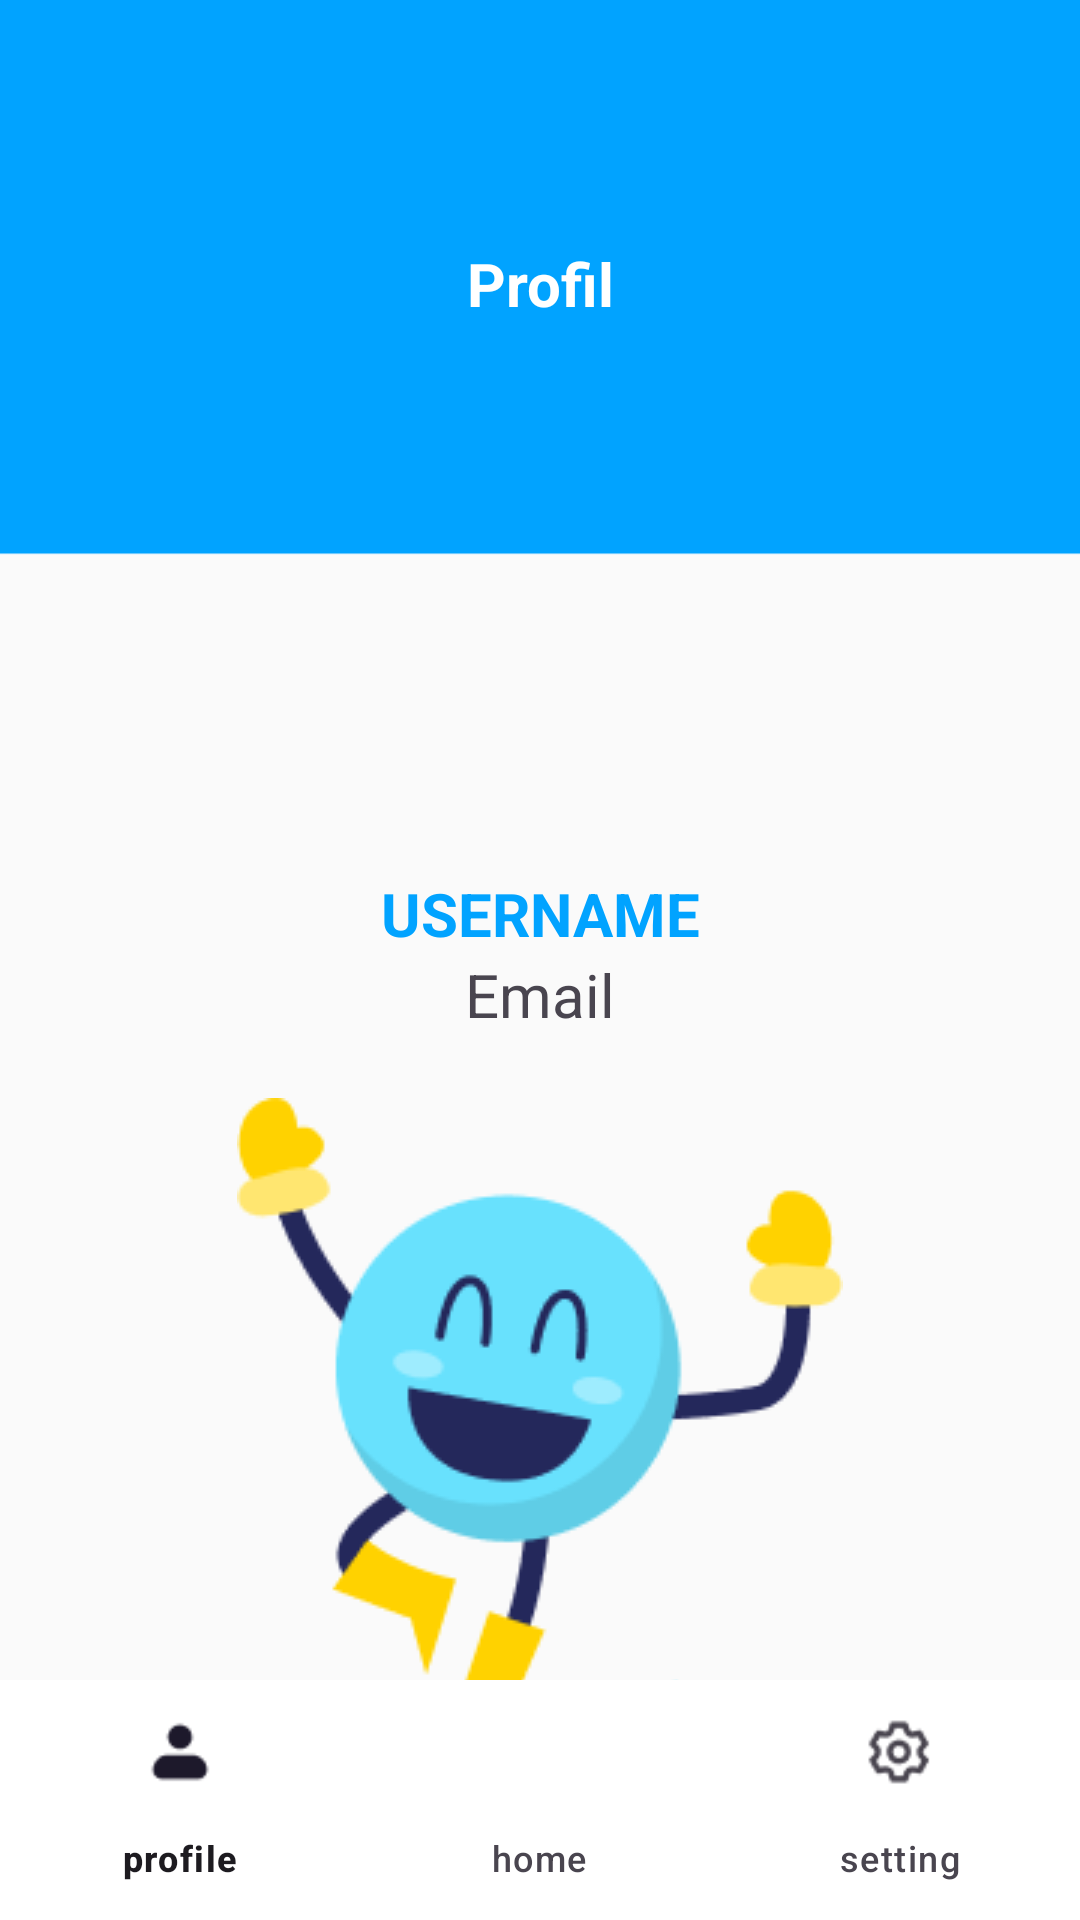

This screen was rendered from an Android layout file. Write that file and the resources it references.
<!-- AndroidManifest.xml: application theme Theme.Pencatatan_keuangan -->
<!-- res/layout/activity_profile.xml -->
<?xml version="1.0" encoding="utf-8"?>
<androidx.constraintlayout.widget.ConstraintLayout xmlns:android="http://schemas.android.com/apk/res/android"
    xmlns:app="http://schemas.android.com/apk/res-auto"
    xmlns:tools="http://schemas.android.com/tools"
    android:id="@+id/constraint_main"
    android:layout_width="match_parent"
    android:layout_height="match_parent"
    android:background="@drawable/profil_bg"
    tools:context=".Profile_Activity">

    <RelativeLayout
        android:layout_width="match_parent"
        android:layout_height="0dp"
        app:layout_constraintEnd_toEndOf="parent"
        app:layout_constraintStart_toStartOf="parent"
        app:layout_constraintTop_toTopOf="parent">

        <TextView
            android:layout_width="match_parent"
            android:layout_height="wrap_content"
            android:layout_alignParentTop="true"
            android:layout_marginTop="81dp"
            android:text="Profil"
            android:textSize="20sp"
            android:textColor="@color/white"
            android:textStyle="bold"
            android:textAlignment="center" />

        <ImageView
            android:id="@+id/user_view"
            android:layout_width="150dp"
            android:layout_height="150dp"
            android:layout_alignParentTop="true"
            android:layout_alignParentEnd="true"
            android:layout_centerHorizontal="true"
            android:layout_marginTop="131dp"
            android:layout_marginEnd="130dp"
            android:src="@drawable/user" />

        <TextView
            android:id="@+id/username"
            android:layout_width="match_parent"
            android:layout_height="wrap_content"
            android:layout_below="@id/user_view"
            android:text="USERNAME"
            android:textColor="#01A3FF"
            android:layout_marginTop="10dp"
            android:textSize="20sp"
            android:textStyle="bold"
            android:textAlignment="center"/>

        <TextView
            android:id="@+id/email"
            android:layout_width="match_parent"
            android:layout_height="wrap_content"
            android:layout_below="@id/username"
            android:text="Email"
            android:textSize="20sp"
            android:textAlignment="center"/>

        <ImageView
            android:layout_width="match_parent"
            android:layout_height="wrap_content"
            android:layout_below="@id/email"
            android:layout_marginTop="21dp"
            android:src="@drawable/happy_maskot_fix" />


    </RelativeLayout>


    <com.google.android.material.bottomnavigation.BottomNavigationView
        android:layout_width="match_parent"
        android:layout_height="wrap_content"
        android:id="@+id/bottom_navigation"
        android:elevation="20dp"
        android:background="@color/white"
        app:layout_constraintBottom_toBottomOf="parent"
        app:layout_constraintEnd_toEndOf="parent"
        app:layout_constraintStart_toStartOf="parent"
        app:menu="@menu/bottom_menu"/>



</androidx.constraintlayout.widget.ConstraintLayout>
<!-- resources referenced by this layout -->
<resources>
  <!-- drawable happy_maskot_fix: png bitmap (drawable, 10930 bytes) -->
  <!-- drawable profil_bg: png bitmap (drawable, 3615 bytes) -->
  <style name="Theme.Pencatatan_keuangan" parent="Base.Theme.Pencatatan_keuangan" />
  <style name="Base.Theme.Pencatatan_keuangan" parent="Theme.Material3.DayNight.NoActionBar">
          
          
      </style>
  <!-- not gathered from this repository: default colours our renderer supplied (Android Studio template values) -->
  <color name="white">#FFFFFFFF</color>
</resources>
